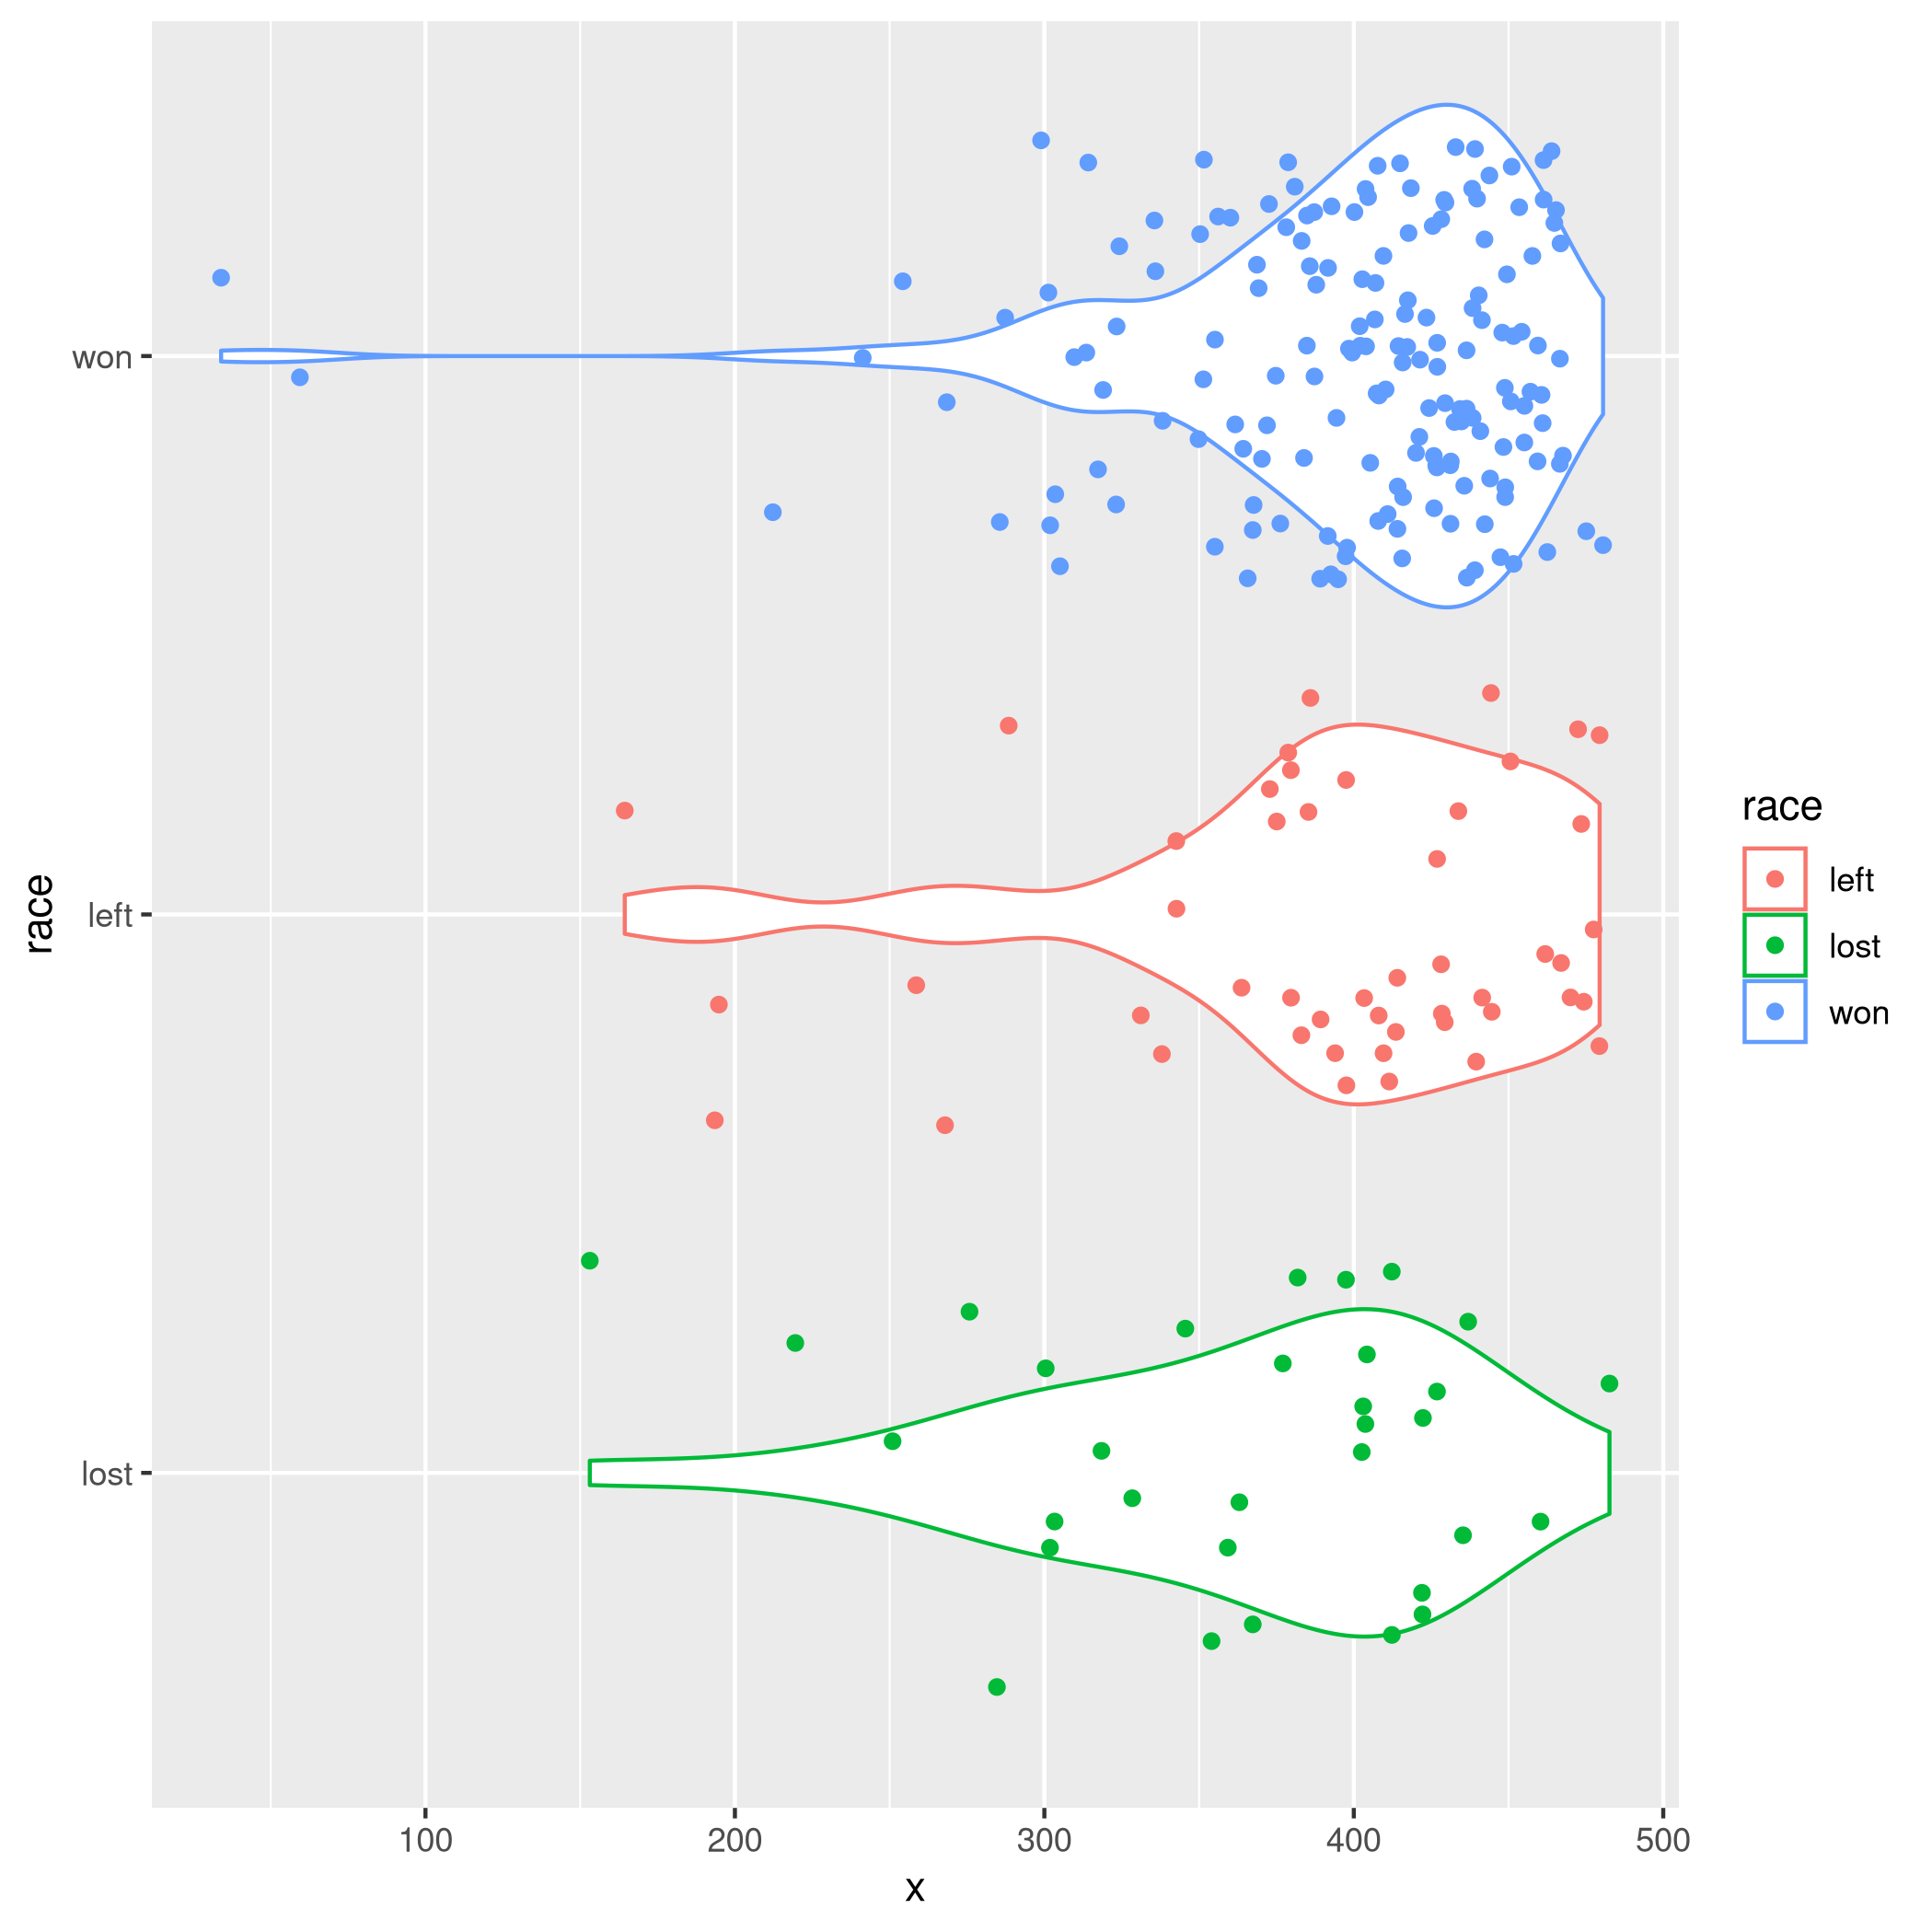

Source data for this figure (header and first rows):
race, x, y
won, 436.5, 138.4
won, 434.8, 286.3
won, 409.6, 177.7
won, 414.2, 231.1
won, 459.4, 165.8
won, 429.6, 140.2
won, 443.8, 209.7
lost, 359.3, 174.4
won, 431.4, 234.6
won, 438.2, 93.72
won, 371.9, 168
won, 389.1, 121.4
left, 379.7, 344.7
won, 451, 217.2
won, 399.5, 193.3
left, 450.6, 161.6
won, 408.1, 173.3
left, 439.6, 303
won, 439.1, 57.48
won, 457.1, 291.4
won, 440.4, 152.7
won, 461.3, 99.74
lost, 300.4, 232.2
won, 460.7, 335.9
won, 414.9, 376.7
won, 425.9, 109.5
left, 288.5, 174.7
won, 374.8, 317.5
won, 425.5, 187.1
lost, 318.5, 191.3
won, 451.6, 326.4
won, 387.3, 251.1
won, 426.9, 303.1
won, 369.2, 182.8
left, 414.1, 115.2
left, 397.5, 343.9
lost, 303.3, 269.2
won, 303.5, 200.4
won, 439.8, 335.9
won, 323.4, 275.4
won, 432.5, 199.3
left, 258.6, 239.1
won, 429.2, 260.9
won, 414.4, 228.7
lost, 412.3, 264.1
won, 397.8, 152
left, 428.2, 150.9
left, 467, 318
won, 403.8, 362.6
won, 301.9, 162.2
won, 431.2, 118.1
won, 448.9, 112.7
won, 432.9, 206.4
won, 403.9, 83.52
left, 413.6, 336.6
lost, 328.4, 235.3
left, 338, 266.6
won, 459.5, 265.3
won, 391.7, 214.4
left, 164.4, 219.1
... 188 more rows
